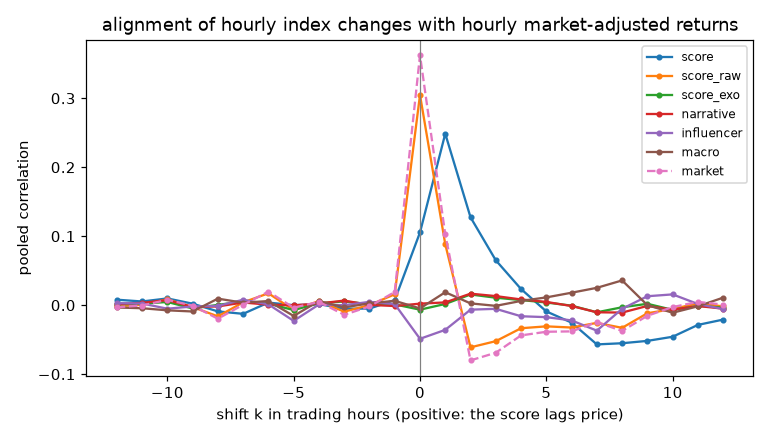

The data file committed next to this chart (first rows):
index, best_k, k_lo, k_hi, best_corr, corr_k0, n_pairs_k0, n_stocks, n_sessions, contaminated, boot_share_at_best
score, 1, 1, 1, 0.2486, 0.1054, 92708, 473, 28, False, 1
score_raw, 0, 0, 0, 0.3049, 0.3049, 92708, 473, 28, False, 1
score_exo, 2, -3, 5, 0.01552, -0.006529, 92708, 473, 28, False, 0.7365
narrative, 2, -6.1, 3, 0.0167, 0.002232, 90712, 473, 28, False, 0.73
influencer, 10, -12, 10, 0.01565, -0.04876, 92708, 473, 28, False, 0.4215
macro, 8, -6, 8, 0.0359, -0.0047, 92708, 473, 28, False, 0.7565
market, 0, 0, 0, 0.3624, 0.3624, 92512, 473, 28, True, 1
